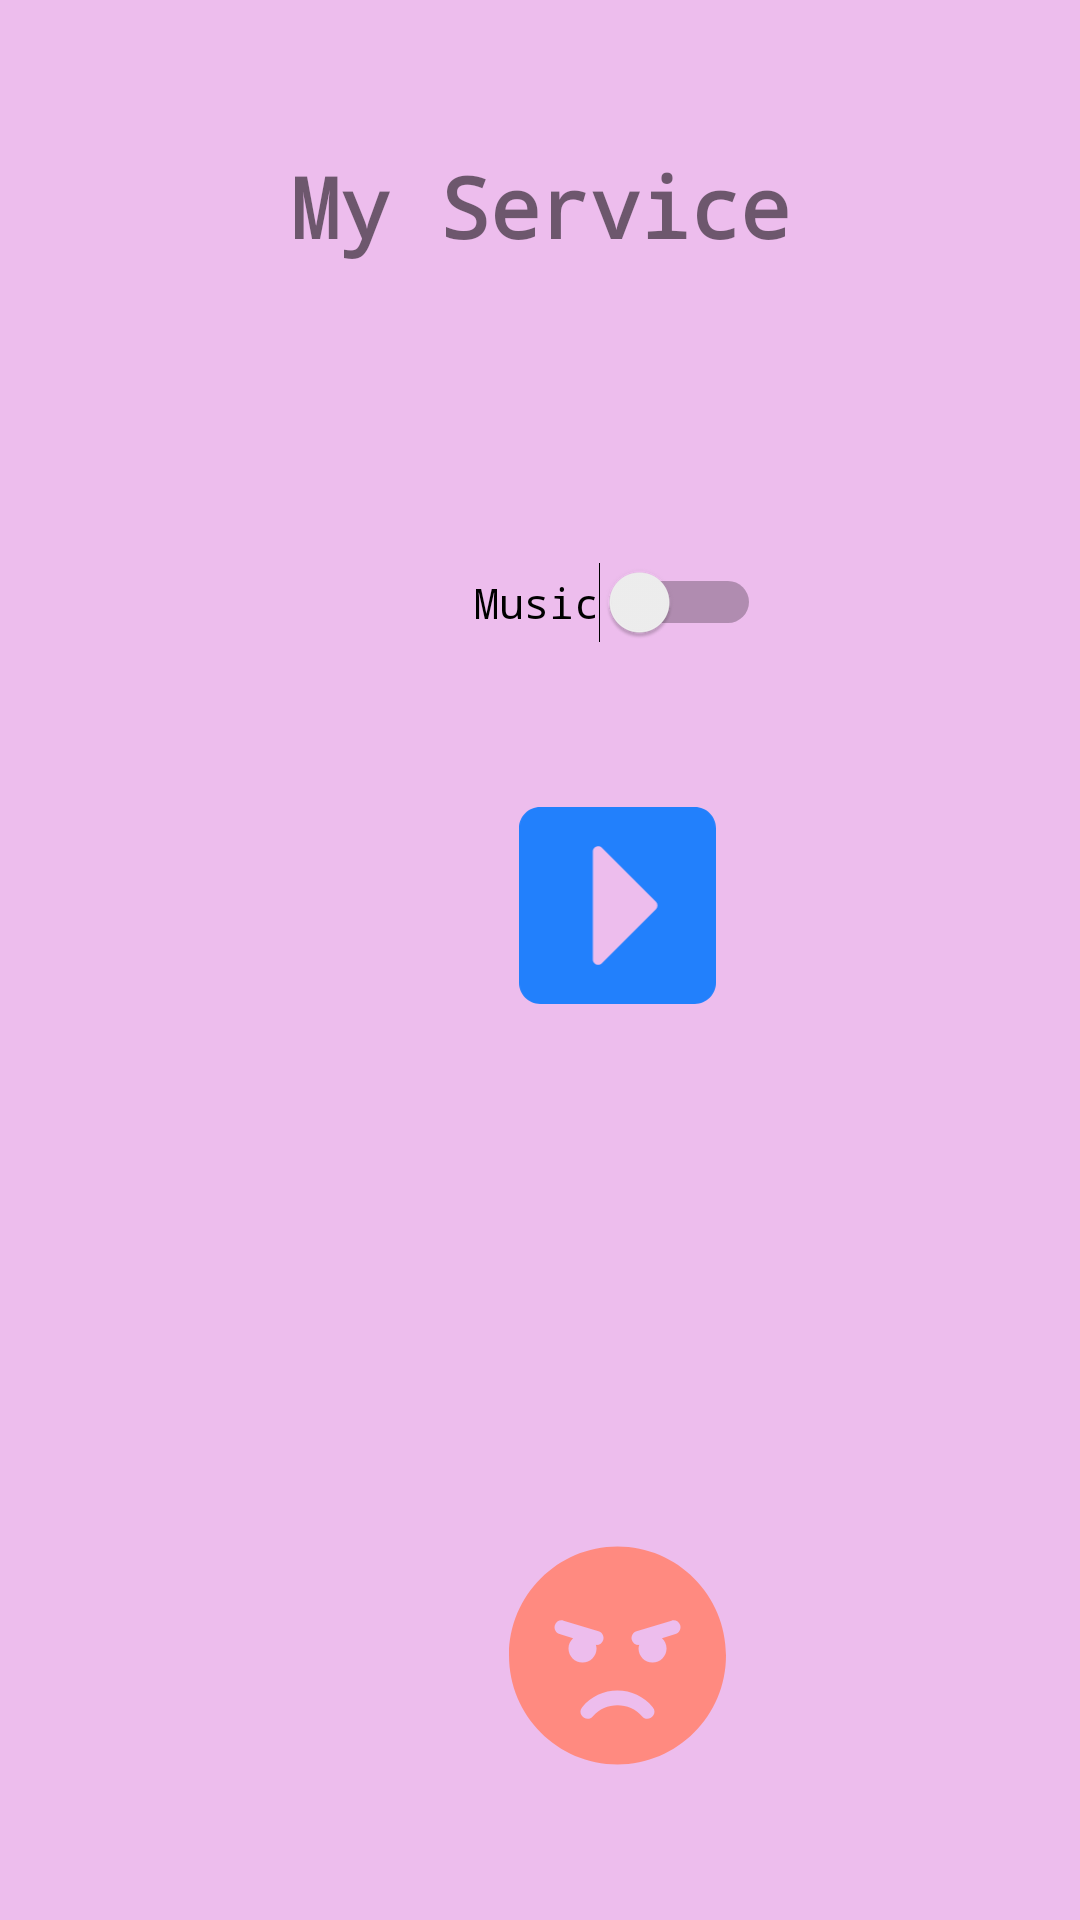

Produce the Android XML layout that renders to this screen, including the resource entries it uses.
<!-- AndroidManifest.xml: application theme Theme.PAC_PM_Ilerna -->
<!-- res/layout/activity_3.xml -->
<?xml version="1.0" encoding="utf-8"?>
<androidx.constraintlayout.widget.ConstraintLayout xmlns:android="http://schemas.android.com/apk/res/android"
    xmlns:app="http://schemas.android.com/apk/res-auto"
    xmlns:tools="http://schemas.android.com/tools"
    android:layout_width="match_parent"
    android:layout_height="match_parent"
    android:background="#44BB0BBB"
    tools:context=".Activity3">

    <TextView
        android:id="@+id/textView"
        android:layout_width="match_parent"
        android:layout_height="wrap_content"
        android:layout_margin="30dp"
        android:fontFamily="monospace"
        android:gravity="center"
        android:padding="20dp"
        android:text="My Service"
        android:textSize="28dp"
        android:textStyle="bold"
        app:layout_constraintLeft_toLeftOf="parent"
        app:layout_constraintRight_toRightOf="parent"
        app:layout_constraintTop_toTopOf="parent" />

    <Switch
        android:id="@+id/switch1"
        android:layout_width="wrap_content"
        android:layout_height="wrap_content"
        android:layout_marginStart="128dp"
        android:layout_marginLeft="128dp"
        android:layout_marginTop="80dp"
        android:layout_marginEnd="49dp"
        android:layout_marginRight="49dp"
        android:text="Music"
        android:fontFamily="monospace"
        app:layout_constraintEnd_toEndOf="@+id/textView"
        app:layout_constraintHorizontal_bias="0.0"
        app:layout_constraintStart_toStartOf="@+id/textView"
        app:layout_constraintTop_toBottomOf="@+id/textView" />

    <ImageView
        android:id="@+id/btnPlay"
        android:layout_width="75dp"
        android:layout_height="75dp"
        app:layout_constraintTop_toBottomOf="@+id/switch1"
        app:layout_constraintStart_toStartOf="@+id/switch1"
        app:layout_constraintEnd_toEndOf="@+id/switch1"
        android:layout_marginTop="50dp"
        android:src="@drawable/caret_square_right"
        app:tint="#2280FC" />

    <ImageView
        android:id="@+id/btnPause"
        android:layout_width="75dp"
        android:layout_height="75dp"
        android:src="@drawable/pause"
        app:layout_constraintTop_toBottomOf="@+id/btnPlay"
        app:layout_constraintStart_toStartOf="@+id/btnPlay"
        app:layout_constraintEnd_toEndOf="@+id/btnPlay"
        android:layout_marginTop="50dp"
        app:tint="#B9F6CA"
        />

    <ImageView
        android:id="@+id/btnBlock"
        android:layout_width="75dp"
        android:layout_height="75dp"
        android:src="@drawable/angry"
        app:layout_constraintTop_toBottomOf="@+id/btnPause"
        app:layout_constraintStart_toStartOf="@+id/btnPause"
        app:layout_constraintEnd_toEndOf="@+id/btnPause"
        android:layout_marginTop="50dp"
        app:tint="#FF8A80"
        />




</androidx.constraintlayout.widget.ConstraintLayout>
<!-- resources referenced by this layout -->
<resources>
  <!-- drawable angry (drawable-mdpi) -->
  <vector xmlns:android="http://schemas.android.com/apk/res/android"
      android:width="496dp"
      android:height="512dp"
      android:viewportWidth="496"
      android:viewportHeight="512">
    <path
        android:fillColor="#FF000000"
        android:pathData="M248,8C111,8 0,119 0,256s111,248 248,248 248,-111 248,-248S385,8 248,8zM136,240c0,-9.3 4.1,-17.5 10.5,-23.4l-31,-9.3c-8.5,-2.5 -13.3,-11.5 -10.7,-19.9 2.5,-8.5 11.4,-13.2 19.9,-10.7l80,24c8.5,2.5 13.3,11.5 10.7,19.9 -2.1,6.9 -8.4,11.4 -15.3,11.4 -0.5,0 -1.1,-0.2 -1.7,-0.2 0.7,2.7 1.7,5.3 1.7,8.2 0,17.7 -14.3,32 -32,32S136,257.7 136,240zM304,394.2c-27.8,-33.4 -84.2,-33.4 -112.1,0 -13.5,16.3 -38.2,-4.2 -24.6,-20.5 20,-24 49.4,-37.8 80.6,-37.8s60.6,13.8 80.6,37.8c13.8,16.5 -11.1,36.6 -24.5,20.5zM380.6,207.3l-31,9.3c6.3,5.8 10.5,14.1 10.5,23.4 0,17.7 -14.3,32 -32,32s-32,-14.3 -32,-32c0,-2.9 0.9,-5.6 1.7,-8.2 -0.6,0.1 -1.1,0.2 -1.7,0.2 -6.9,0 -13.2,-4.5 -15.3,-11.4 -2.5,-8.5 2.3,-17.4 10.7,-19.9l80,-24c8.4,-2.5 17.4,2.3 19.9,10.7 2.5,8.5 -2.3,17.4 -10.8,19.9z"/>
  </vector>
  <!-- drawable caret_square_right (drawable-mdpi) -->
  <vector xmlns:android="http://schemas.android.com/apk/res/android"
      android:width="448dp"
      android:height="512dp"
      android:viewportWidth="448"
      android:viewportHeight="512"
      android:name="@android:string/VideoView_error_text_invalid_progressive_playback">
    <path
        android:fillColor="#FF000000"
        android:pathData="M48,32h352c26.51,0 48,21.49 48,48v352c0,26.51 -21.49,48 -48,48L48,480c-26.51,0 -48,-21.49 -48,-48L0,80c0,-26.51 21.49,-48 48,-48zM188.485,387.515l123.029,-123.029c4.686,-4.686 4.686,-12.284 0,-16.971l-123.029,-123.03c-7.56,-7.56 -20.485,-2.206 -20.485,8.485v246.059c0,10.691 12.926,16.045 20.485,8.486z"/>
  </vector>
  <style name="Theme.PAC_PM_Ilerna" parent="Theme.MaterialComponents.DayNight.DarkActionBar">
          
          <item name="colorPrimary">@color/purple_500</item>
          <item name="colorPrimaryVariant">@color/purple_700</item>
          <item name="colorOnPrimary">@color/white</item>
          
          <item name="colorSecondary">@color/teal_200</item>
          <item name="colorSecondaryVariant">@color/teal_700</item>
          <item name="colorOnSecondary">@color/black</item>
          
          <item name="android:statusBarColor" tools:targetApi="l">?attr/colorPrimaryVariant</item>
          
      </style>
  <!-- not gathered from this repository: default colours our renderer supplied (Android Studio template values) -->
  <color name="purple_500">#FF6200EE</color>
  <color name="purple_700">#FF3700B3</color>
  <color name="teal_200">#FF03DAC5</color>
  <color name="teal_700">#FF018786</color>
  <color name="black">#FF000000</color>
  <color name="white">#FFFFFFFF</color>
</resources>
